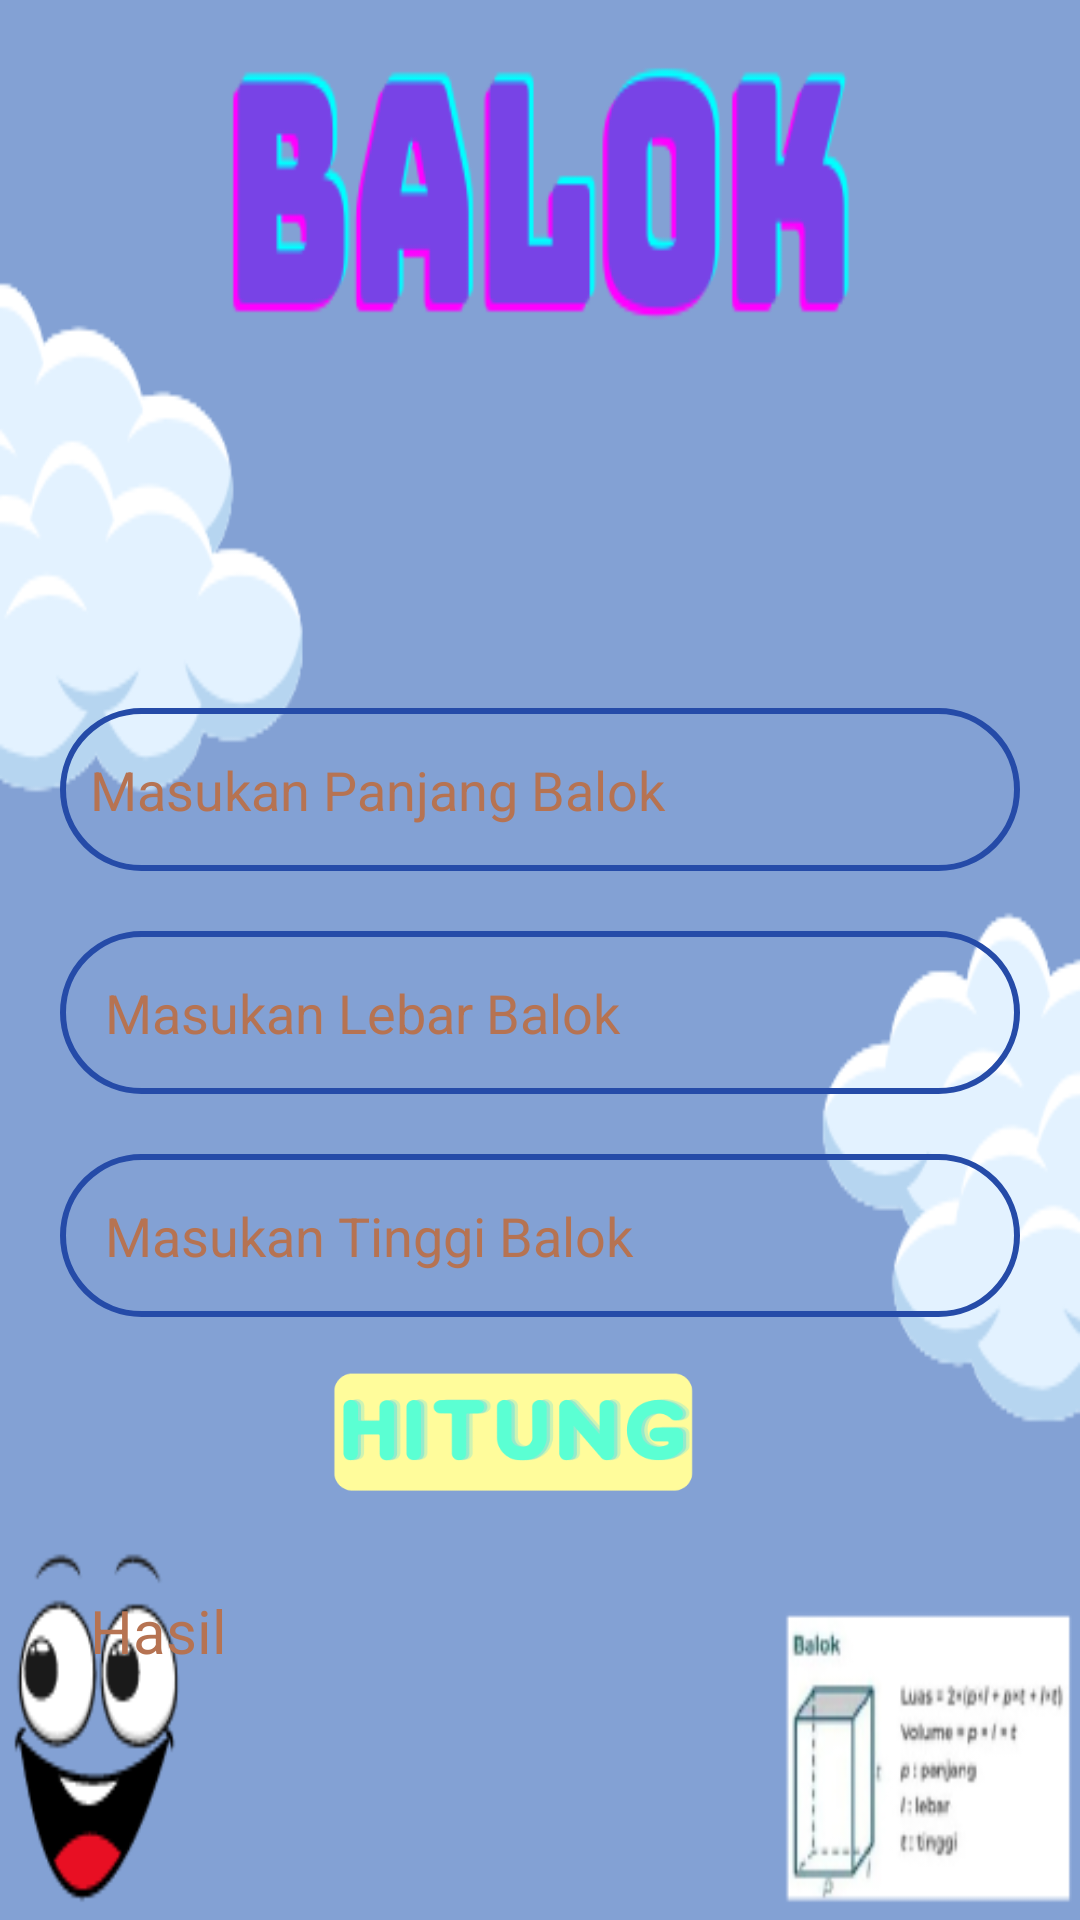

Write the Android layout XML for this screen, with the resource values it uses.
<!-- AndroidManifest.xml: application theme Theme.LatihanBerat -->
<!-- res/layout/activity_balok.xml -->
<?xml version="1.0" encoding="utf-8"?>
<androidx.constraintlayout.widget.ConstraintLayout xmlns:android="http://schemas.android.com/apk/res/android"
    xmlns:app="http://schemas.android.com/apk/res-auto"
    xmlns:tools="http://schemas.android.com/tools"
    android:layout_width="match_parent"
    android:layout_height="match_parent"
    tools:context=".balok"
    android:background="@drawable/backgroundbalok">


    <EditText
        android:id="@+id/angkapertama"
        android:layout_width="match_parent"
        android:layout_height="wrap_content"
        android:layout_marginStart="20dp"
        android:layout_marginTop="236dp"
        android:layout_marginEnd="20dp"
        android:background="@drawable/border"
        android:hint="Masukan Panjang Balok"
        android:textColorHint="@color/brown"
        android:textColor="@color/brown"
        android:inputType="number"
        android:paddingStart="10dp"
        android:paddingTop="15dp"
        android:paddingEnd="20dp"
        android:paddingBottom="15dp"
        app:layout_constraintEnd_toEndOf="parent"
        app:layout_constraintStart_toStartOf="parent"
        app:layout_constraintTop_toTopOf="parent" />

    <EditText
        android:id="@+id/angkakedua"
        android:layout_width="match_parent"
        android:textColor="@color/brown"
        android:layout_height="wrap_content"
        android:layout_margin="20dp"
        android:layout_marginTop="252dp"
        android:background="@drawable/border"
        android:hint="Masukan Lebar Balok"
        android:textColorHint="@color/brown"
        android:inputType="number"
        android:paddingStart="15dp"
        android:paddingTop="15dp"
        android:paddingEnd="15dp"
        android:paddingBottom="15dp"
        app:layout_constraintEnd_toEndOf="parent"
        app:layout_constraintStart_toStartOf="parent"
        app:layout_constraintTop_toBottomOf="@id/angkapertama" />

    <EditText
        android:id="@+id/angkaketiga"
        android:layout_width="match_parent"
        android:textColor="@color/brown"
        android:layout_height="wrap_content"
        android:layout_margin="20dp"
        android:layout_marginTop="252dp"
        android:background="@drawable/border"
        android:hint="Masukan Tinggi Balok"
        android:textColorHint="@color/brown"
        android:inputType="number"
        android:paddingStart="15dp"
        android:paddingTop="15dp"
        android:paddingEnd="15dp"
        android:paddingBottom="15dp"
        app:layout_constraintEnd_toEndOf="parent"
        app:layout_constraintStart_toStartOf="parent"
        app:layout_constraintTop_toBottomOf="@id/angkakedua" />

    <ImageView
        android:id="@+id/hitungpersegipanjang"
        android:layout_width="130dp"
        android:layout_height="130dp"
        android:layout_marginTop="416dp"
        android:layout_marginEnd="40dp"
        android:src="@drawable/hitungruang"
        app:layout_constraintEnd_toEndOf="parent"
        app:layout_constraintStart_toStartOf="@id/angkaketiga"
        app:layout_constraintTop_toTopOf="parent"
        android:onClick="hitungLuasBalok" />


    <TextView
        android:id="@+id/hasil"
        android:layout_width="match_parent"
        android:layout_height="0dp"
        android:layout_marginStart="20dp"
        android:layout_marginTop="520dp"
        android:layout_marginEnd="20dp"
        android:hint="Hasil"
        android:paddingStart="10dp"
        android:paddingTop="10dp"
        android:paddingBottom="10dp"
        android:textColor="@color/brown"
        android:textColorHint="@color/brown"
        android:textSize="20dp"
        app:layout_constraintEnd_toEndOf="@id/hitungpersegipanjang"
        app:layout_constraintStart_toStartOf="parent"
        app:layout_constraintTop_toTopOf="parent" />


</androidx.constraintlayout.widget.ConstraintLayout>
<!-- resources referenced by this layout -->
<resources>
  <color name="brown">#B67352</color>
  <!-- drawable backgroundbalok: png bitmap (drawable, 37914 bytes) -->
  <!-- drawable border (drawable) -->
  <shape xmlns:tools="http://schemas.android.com/tools"
      xmlns:android="http://schemas.android.com/apk/res/android"
      tools:ignore="ExtraText">
      <solid android:color="#00254BA8" /> 
      <corners android:radius="70dp" /> 
      <stroke
          android:width="2dp"
          android:color="#254BA8" />
  
  </shape>
  <!-- drawable hitungruang: png bitmap (drawable, 15080 bytes) -->
  <style name="Theme.LatihanBerat" parent="Base.Theme.LatihanBerat" />
  <style name="Base.Theme.LatihanBerat" parent="Theme.Material3.DayNight.NoActionBar">
          
          
      </style>
</resources>
